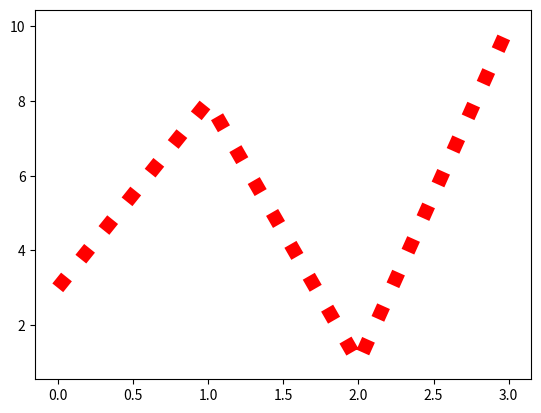

Here is the Python script that generated this plot:
import matplotlib.pyplot as plt
import numpy as np
y =np.array([3,8,1,10])
plt.plot(y,linestyle='dotted',c="r",linewidth="10") #line,linstyle,linecolor 
plt.savefig("pics2.png")
'''Style	Or
'solid' (default)	'-'	
'dotted'	':'	
'dashed'	'--'	
'dashdot'	'-.'	
'None'	'' or '''

#linecolor
#(,color=) or (,c=)
#line width (,linewidth)

